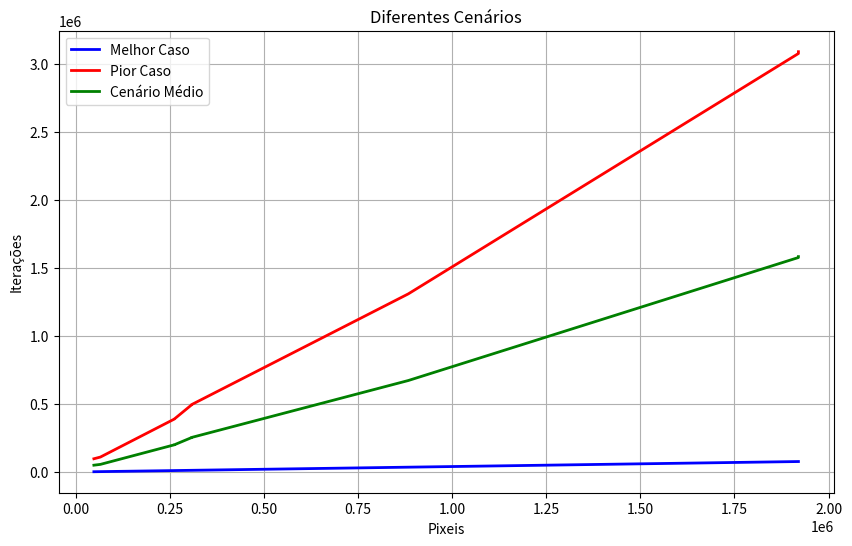

Here is the Python script that generated this plot:
import numpy as np
import matplotlib.pyplot as plt

pixeis = np.array([
    1920000, 883600, 1920000, 1920000,  307200, 307200, 262144, 262144, 
    48174, 65536
])
################################## melhor caso ##################################
iteracoes = np.array([
    76801, 35345, 76801, 76801, 12289, 12289, 10405, 10405, 1893, 2602
])

################################## pior caso ##################################
iteracoes1 = np.array([
    3087126, 1310036, 3077747, 3090881, 494680, 492436, 389528, 390070, 109832, 97179
])

################################## cenário médio ##################################
iteracoes2 = (iteracoes1 + iteracoes) / 2


# Plotar os gráficos
plt.figure(figsize=(10, 6))
plt.plot(sorted(pixeis), sorted(iteracoes), label='Melhor Caso', color='blue', linewidth=2)
plt.plot(sorted(pixeis), sorted(iteracoes1), label='Pior Caso', color='red', linewidth=2)
plt.plot(sorted(pixeis), sorted(iteracoes2), label='Cenário Médio', color='green', linewidth=2)


plt.xlabel('Pixeis')
plt.ylabel('Iterações')
plt.title('Diferentes Cenários')
plt.legend()
plt.grid(True)
plt.show()
